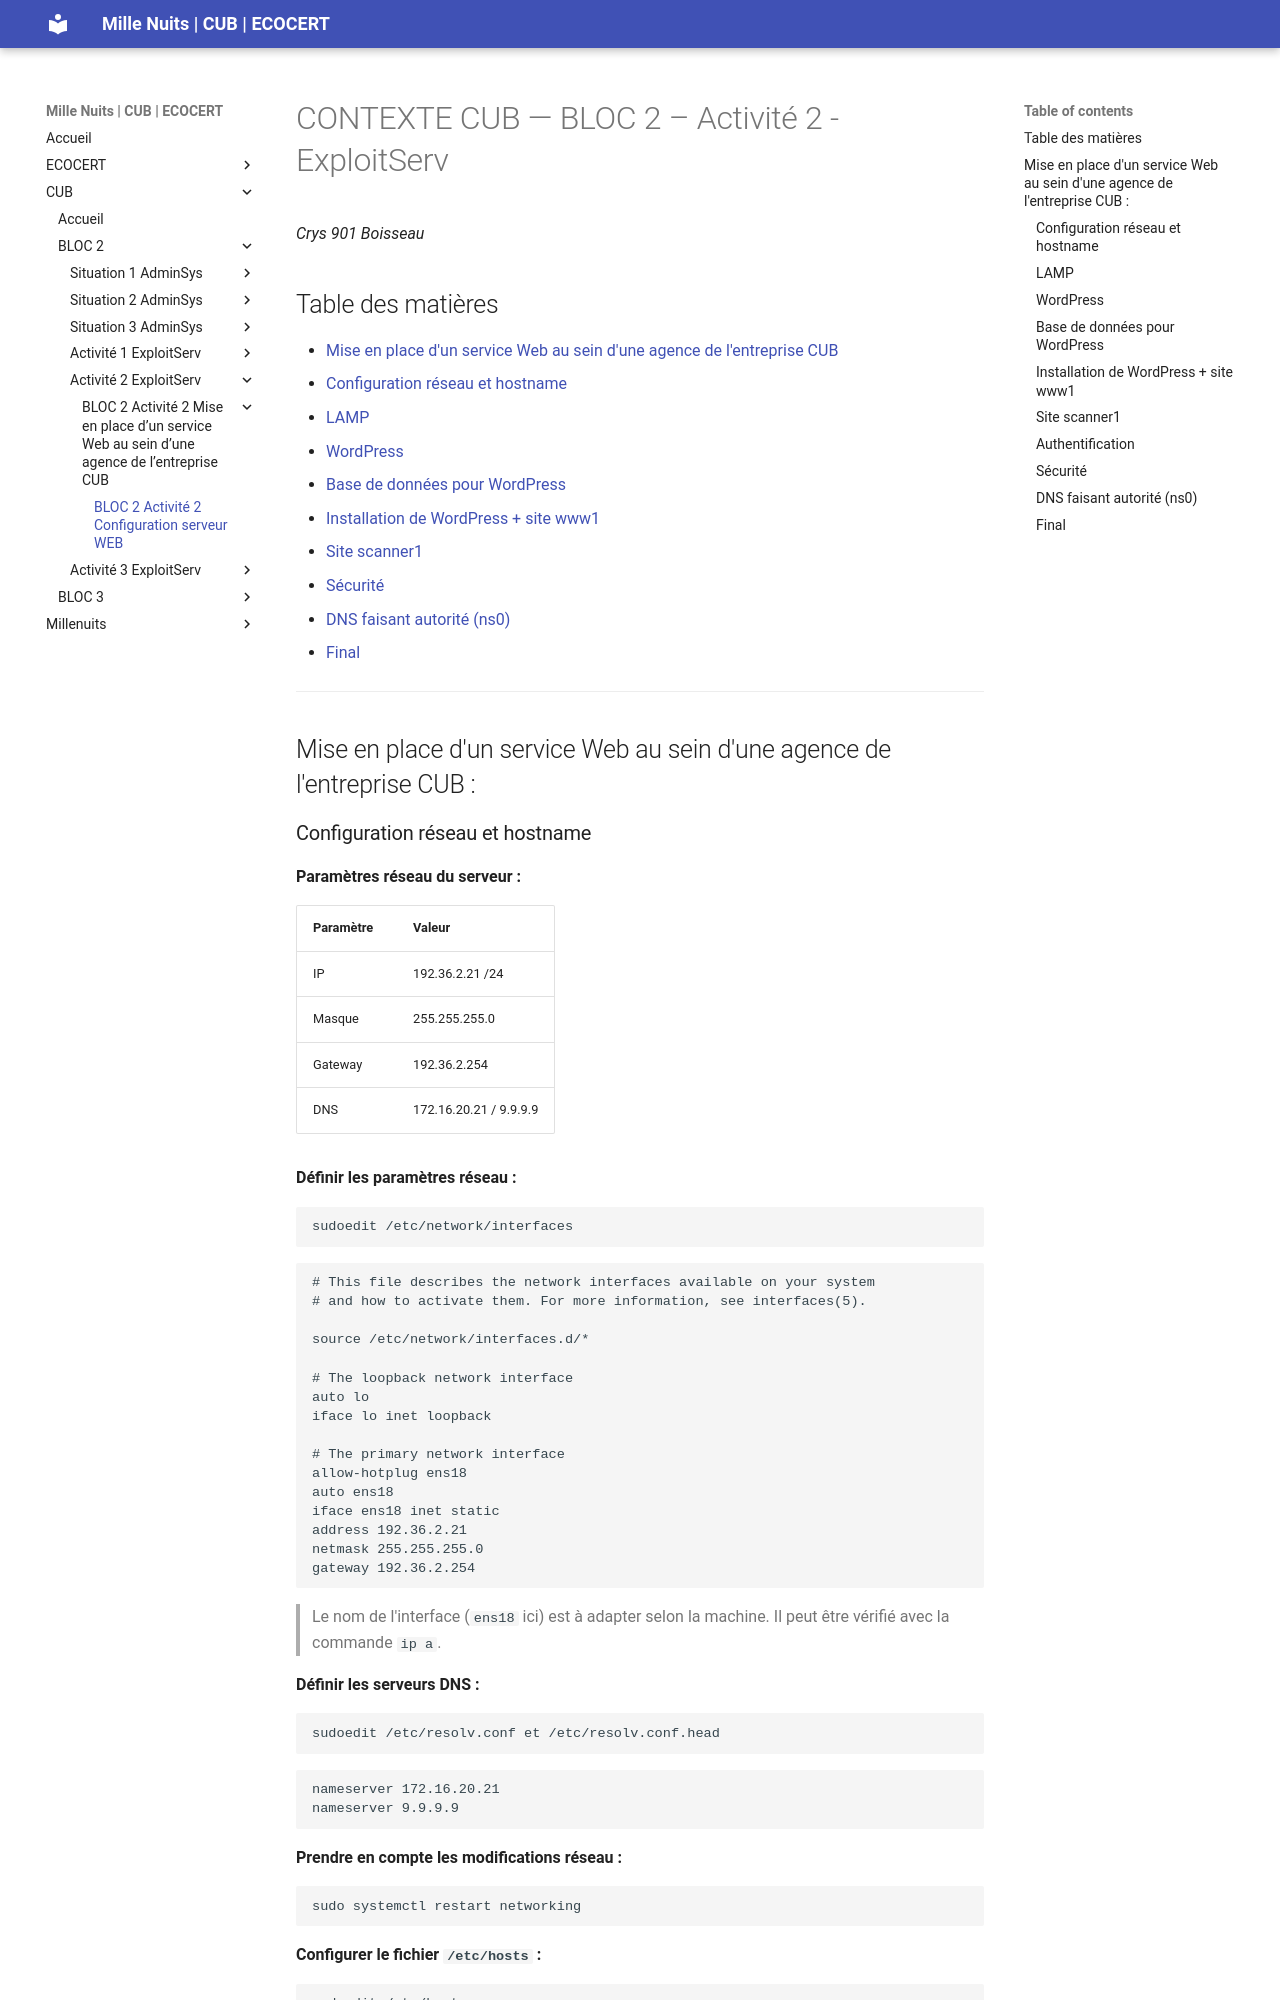

repository: WALID163/Projet-de-professionnalisation · page: CUB-BLOC2-Activité2-ExploitServ-ServWebConf/index.html · generator: mkdocs

# CONTEXTE CUB — BLOC 2 – Activité 2 - ExploitServ

*Crys 901 Boisseau*

## Table des matières

- [Mise en place d'un service Web au sein d'une agence de l'entreprise CUB](#mise-en-place-dun-service-web-au-sein-dune-agence-de-lentreprise-cub)
  - [Configuration réseau et hostname](#configuration-réseau-et-hostname)
  - [LAMP](#lamp)
  - [WordPress](#wordpress)
  - [Base de données pour WordPress](#base-de-données-pour-wordpress)
  - [Installation de WordPress + site www1](#installation-de-wordpress--site-www1)
  - [Site scanner1](#site-scanner1)
  - [Sécurité](#sécurité)
  - [DNS faisant autorité (ns0)](#dns-faisant-autorité-ns0)
  - [Final](#final)

---

## Mise en place d'un service Web au sein d'une agence de l'entreprise CUB :
